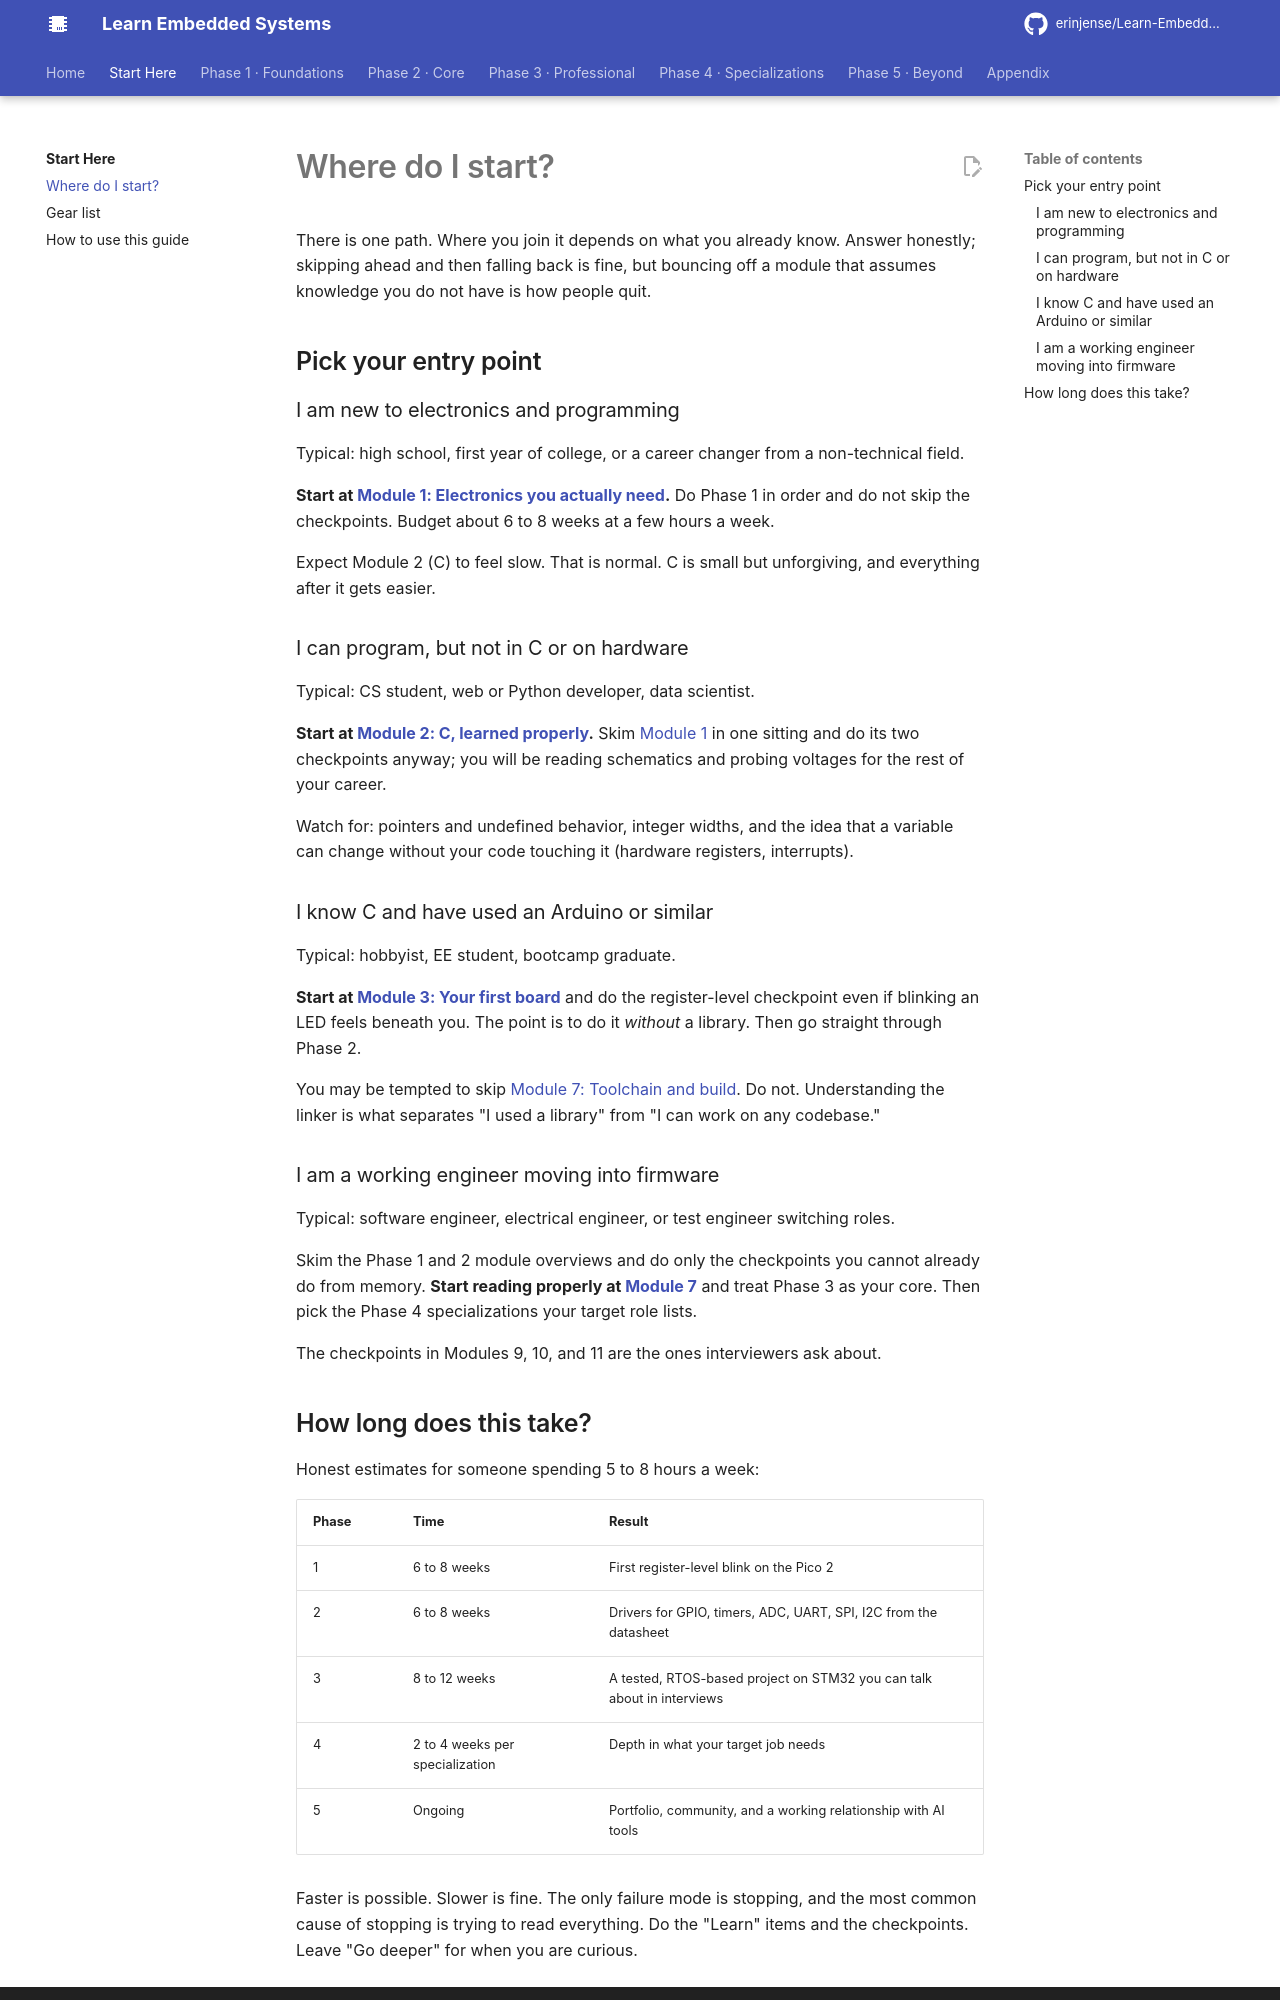

repository: erinjense/Learn-Embedded-Systems · page: start-here/where-do-i-start/index.html · generator: mkdocs

# Where do I start?

There is one path. Where you join it depends on what you already know. Answer honestly; skipping ahead and then falling back is fine, but bouncing off a module that assumes knowledge you do not have is how people quit.

## Pick your entry point

### I am new to electronics and programming

Typical: high school, first year of college, or a career changer from a non-technical field.

**Start at [Module 1: Electronics you actually need](../phase-1-foundations/01-electronics.md).** Do Phase 1 in order and do not skip the checkpoints. Budget about 6 to 8 weeks at a few hours a week.

Expect Module 2 (C) to feel slow. That is normal. C is small but unforgiving, and everything after it gets easier.
### I can program, but not in C or on hardware

Typical: CS student, web or Python developer, data scientist.

**Start at [Module 2: C, learned properly](../phase-1-foundations/02-c-for-embedded.md).** Skim [Module 1](../phase-1-foundations/01-electronics.md) in one sitting and do its two checkpoints anyway; you will be reading schematics and probing voltages for the rest of your career.

Watch for: pointers and undefined behavior, integer widths, and the idea that a variable can change without your code touching it (hardware registers, interrupts).
### I know C and have used an Arduino or similar

Typical: hobbyist, EE student, bootcamp graduate.

**Start at [Module 3: Your first board](../phase-1-foundations/03-first-board-pico.md)** and do the register-level checkpoint even if blinking an LED feels beneath you. The point is to do it *without* a library. Then go straight through Phase 2.

You may be tempted to skip [Module 7: Toolchain and build](../phase-2-core/07-toolchain-and-build.md). Do not. Understanding the linker is what separates "I used a library" from "I can work on any codebase."
### I am a working engineer moving into firmware

Typical: software engineer, electrical engineer, or test engineer switching roles.

Skim the Phase 1 and 2 module overviews and do only the checkpoints you cannot already do from memory. **Start reading properly at [Module 7](../phase-2-core/07-toolchain-and-build.md)** and treat Phase 3 as your core. Then pick the Phase 4 specializations your target role lists.

The checkpoints in Modules 9, 10, and 11 are the ones interviewers ask about.
